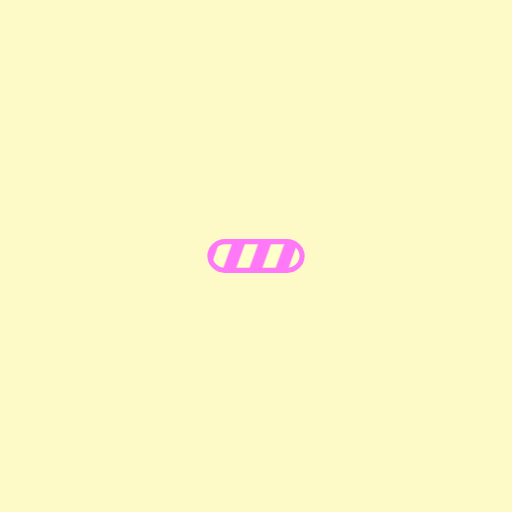
t = 0.00 s
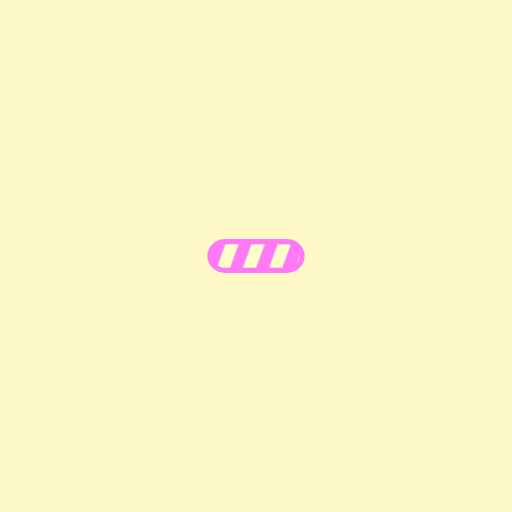
t = 0.25 s
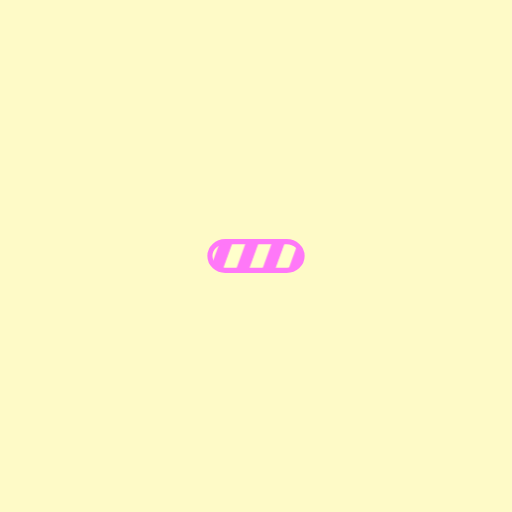
t = 0.50 s
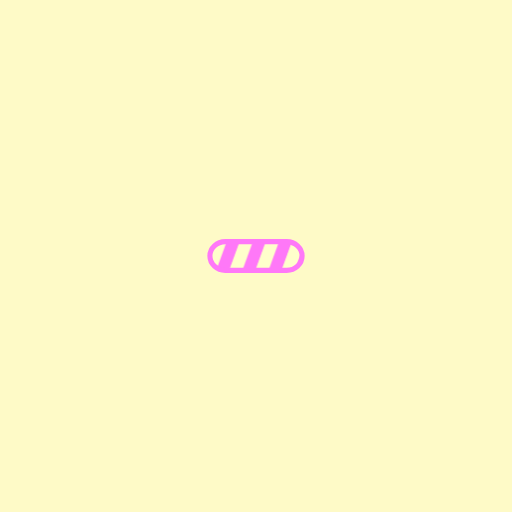
t = 0.75 s

The animated SVG that drew these frames (rendered in a browser with its animation timeline set to each time). Animation: 1 SMIL element (animateTransform=1); one cycle of 1.00 s, repeats indefinitely.

<svg width="80px"  height="80px"  xmlns="http://www.w3.org/2000/svg" viewBox="-200 -200 500 500" preserveAspectRatio="xMidYMid" class="lds-stripe" style="background: rgb(254, 250, 199) none repeat scroll 0% 0%;">
    <defs>
      <pattern id="blah" patternUnits="userSpaceOnUse" x="0" y="0" width="100" height="100">
        <g transform="translate(7.8 0)">
          <g transform="rotate(20 50 50) scale(1.2)">
            <rect x="-20" y="-10" width="10" height="120" ng-attr-fill="{{config.c1}}" fill="#ff78f8"></rect>
            <rect x="-10" y="-10" width="10" height="120" ng-attr-fill="{{config.c2}}" fill="#ffffcb"></rect>
            <rect x="0" y="-10" width="10" height="120" ng-attr-fill="{{config.c1}}" fill="#ff78f8"></rect>
            <rect x="10" y="-10" width="10" height="120" ng-attr-fill="{{config.c2}}" fill="#ffffcb"></rect>
            <rect x="20" y="-10" width="10" height="120" ng-attr-fill="{{config.c1}}" fill="#ff78f8"></rect>
            <rect x="30" y="-10" width="10" height="120" ng-attr-fill="{{config.c2}}" fill="#ffffcb"></rect>
            <rect x="40" y="-10" width="10" height="120" ng-attr-fill="{{config.c1}}" fill="#ff78f8"></rect>
            <rect x="50" y="-10" width="10" height="120" ng-attr-fill="{{config.c2}}" fill="#ffffcb"></rect>
            <rect x="60" y="-10" width="10" height="120" ng-attr-fill="{{config.c1}}" fill="#ff78f8"></rect>
            <rect x="70" y="-10" width="10" height="120" ng-attr-fill="{{config.c2}}" fill="#ffffcb"></rect>
            <rect x="80" y="-10" width="10" height="120" ng-attr-fill="{{config.c1}}" fill="#ff78f8"></rect>
            <rect x="90" y="-10" width="10" height="120" ng-attr-fill="{{config.c2}}" fill="#ffffcb"></rect>
            <rect x="100" y="-10" width="10" height="120" ng-attr-fill="{{config.c1}}" fill="#ff78f8"></rect>
            <rect x="110" y="-10" width="10" height="120" ng-attr-fill="{{config.c1}}" fill="#ff78f8"></rect>
          </g>
          <animateTransform attributeName="transform" type="translate" values="0 0;26 0" keyTimes="0;1" ng-attr-dur="{{config.speed}}s" repeatCount="indefinite" dur="1s"></animateTransform>
        </g>
      </pattern>
    </defs>
    <rect ng-attr-rx="{{config.r}}" ng-attr-ry="{{config.r}}" ng-attr-x="{{config.x}}" ng-attr-y="{{config.y}}" ng-attr-stroke="{{config.stroke}}" ng-attr-stroke-width="{{config.strokeWidth}}" ng-attr-width="{{config.width}}" ng-attr-height="{{config.height}}" fill="url(#blah)" rx="15" ry="15" x="5" y="36" stroke="#ff78f8" stroke-width="5" width="90" height="28"></rect>
  </svg>